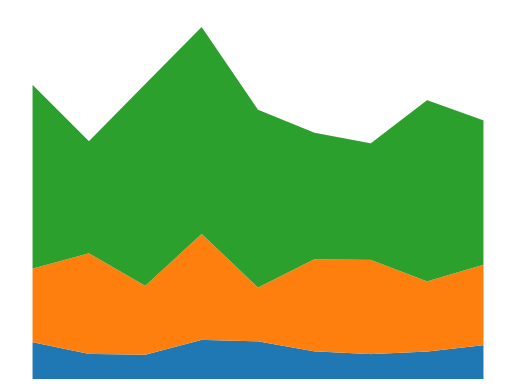

The script that saved this image:
import numpy as np
import matplotlib.pyplot as plt

LENGTH = 1000
ITER = 3

def fractal_landscape(length, r):
    # maybe a little weird approach

    # generate first line
    points = {}
    points[0] = np.random.randint(r - r / 2, r)
    points[length] = np.random.randint(r - r / 2, r)

    # generate middle points
    for iter in range(ITER):
        t = 2 ** iter
        for i in range(t):
            length_one_sequence = length / t
            point = length_one_sequence / 2 + i * length_one_sequence
            x = np.random.randint(r - r / 2, r)
            points[point] = x

    return points


def main():
    points = fractal_landscape(LENGTH, 200)
    x = sorted(points)
    y = [points[i] for i in x]

    points = fractal_landscape(LENGTH, 500)
    y1 = [points[i] for i in x]

    points = fractal_landscape(LENGTH, 1000)
    y2 = [points[i] for i in x]

    fig, ax = plt.subplots()
    ax.stackplot(x, y, y1, y2)
    plt.axis("off")
    plt.show()


if __name__ == "__main__":
    main()
